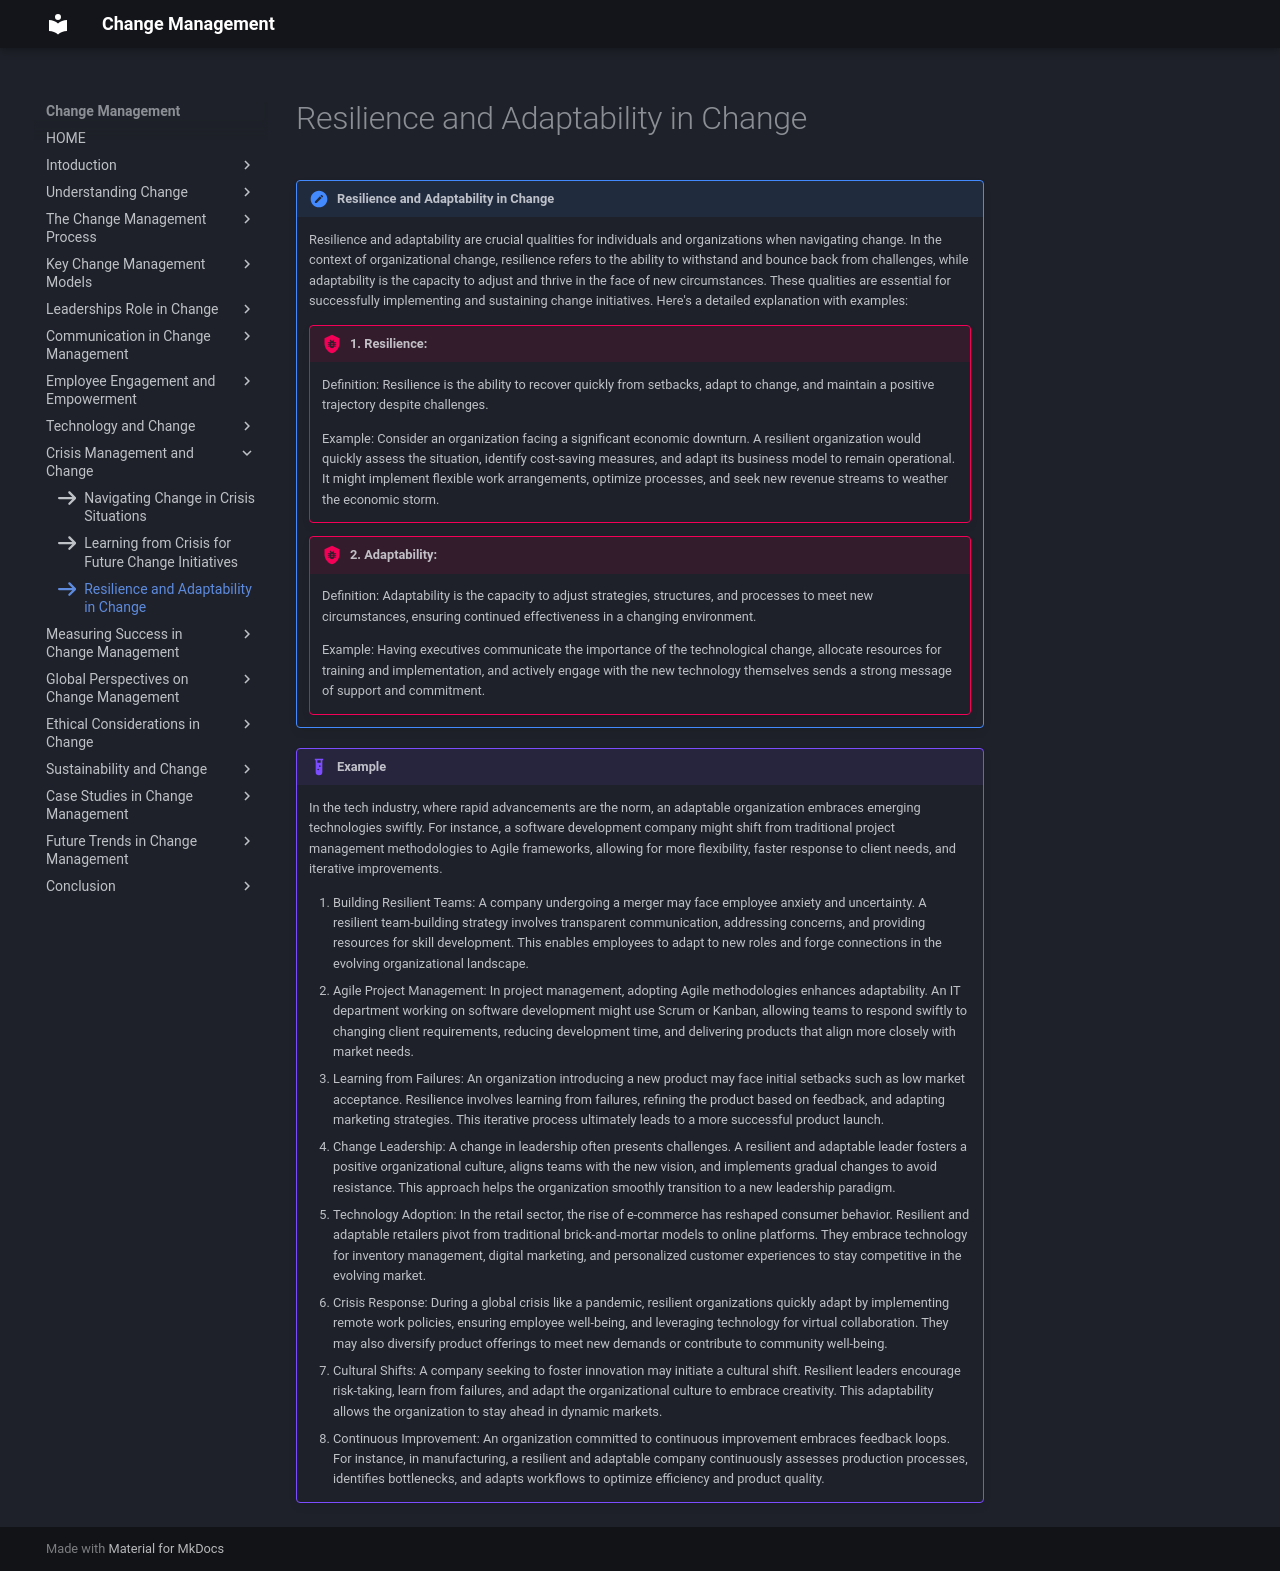

repository: omkarg419/change-management-documentation · page: chap_9/g3/index.html · generator: mkdocs

icon:fontawesome/solid/arrow-right

!!! note "Resilience and Adaptability in Change"

    Resilience and adaptability are crucial qualities for individuals and organizations when navigating change. In the context of organizational change, resilience refers to the ability to withstand and bounce back from challenges, while adaptability is the capacity to adjust and thrive in the face of new circumstances. These qualities are essential for successfully implementing and sustaining change initiatives. Here's a detailed explanation with examples:
    
    !!! bug "1. Resilience:"
        Definition:
        Resilience is the ability to recover quickly from setbacks, adapt to change, and maintain a positive trajectory despite challenges.

        Example:
        Consider an organization facing a significant economic downturn. A resilient organization would quickly assess the situation, identify cost-saving measures, and adapt its business model to remain operational. It might implement flexible work arrangements, optimize processes, and seek new revenue streams to weather the economic storm.

    !!! bug "2. Adaptability:"
        Definition:
        Adaptability is the capacity to adjust strategies, structures, and processes to meet new circumstances, ensuring continued effectiveness in a changing environment.

        Example: 
        Having executives communicate the importance of the technological change, allocate resources for training and implementation, and actively engage with the new technology themselves sends a strong message of support and commitment.

        
!!! example
    In the tech industry, where rapid advancements are the norm, an adaptable organization embraces emerging technologies swiftly. For instance, a software development company might shift from traditional project management methodologies to Agile frameworks, allowing for more flexibility, faster response to client needs, and iterative improvements.

    3. Building Resilient Teams:
    A company undergoing a merger may face employee anxiety and uncertainty. A resilient team-building strategy involves transparent communication, addressing concerns, and providing resources for skill development. This enables employees to adapt to new roles and forge connections in the evolving organizational landscape.
    4. Agile Project Management:
    In project management, adopting Agile methodologies enhances adaptability. An IT department working on software development might use Scrum or Kanban, allowing teams to respond swiftly to changing client requirements, reducing development time, and delivering products that align more closely with market needs.
    5. Learning from Failures:
    An organization introducing a new product may face initial setbacks such as low market acceptance. Resilience involves learning from failures, refining the product based on feedback, and adapting marketing strategies. This iterative process ultimately leads to a more successful product launch.
    6. Change Leadership:
    A change in leadership often presents challenges. A resilient and adaptable leader fosters a positive organizational culture, aligns teams with the new vision, and implements gradual changes to avoid resistance. This approach helps the organization smoothly transition to a new leadership paradigm.
     7. Technology Adoption:
    In the retail sector, the rise of e-commerce has reshaped consumer behavior. Resilient and adaptable retailers pivot from traditional brick-and-mortar models to online platforms. They embrace technology for inventory management, digital marketing, and personalized customer experiences to stay competitive in the evolving market.
    8. Crisis Response:
    During a global crisis like a pandemic, resilient organizations quickly adapt by implementing remote work policies, ensuring employee well-being, and leveraging technology for virtual collaboration. They may also diversify product offerings to meet new demands or contribute to community well-being.
    9. Cultural Shifts:
    A company seeking to foster innovation may initiate a cultural shift. Resilient leaders encourage risk-taking, learn from failures, and adapt the organizational culture to embrace creativity. This adaptability allows the organization to stay ahead in dynamic markets.
    10. Continuous Improvement:
    An organization committed to continuous improvement embraces feedback loops. For instance, in manufacturing, a resilient and adaptable company continuously assesses production processes, identifies bottlenecks, and adapts workflows to optimize efficiency and product quality.
